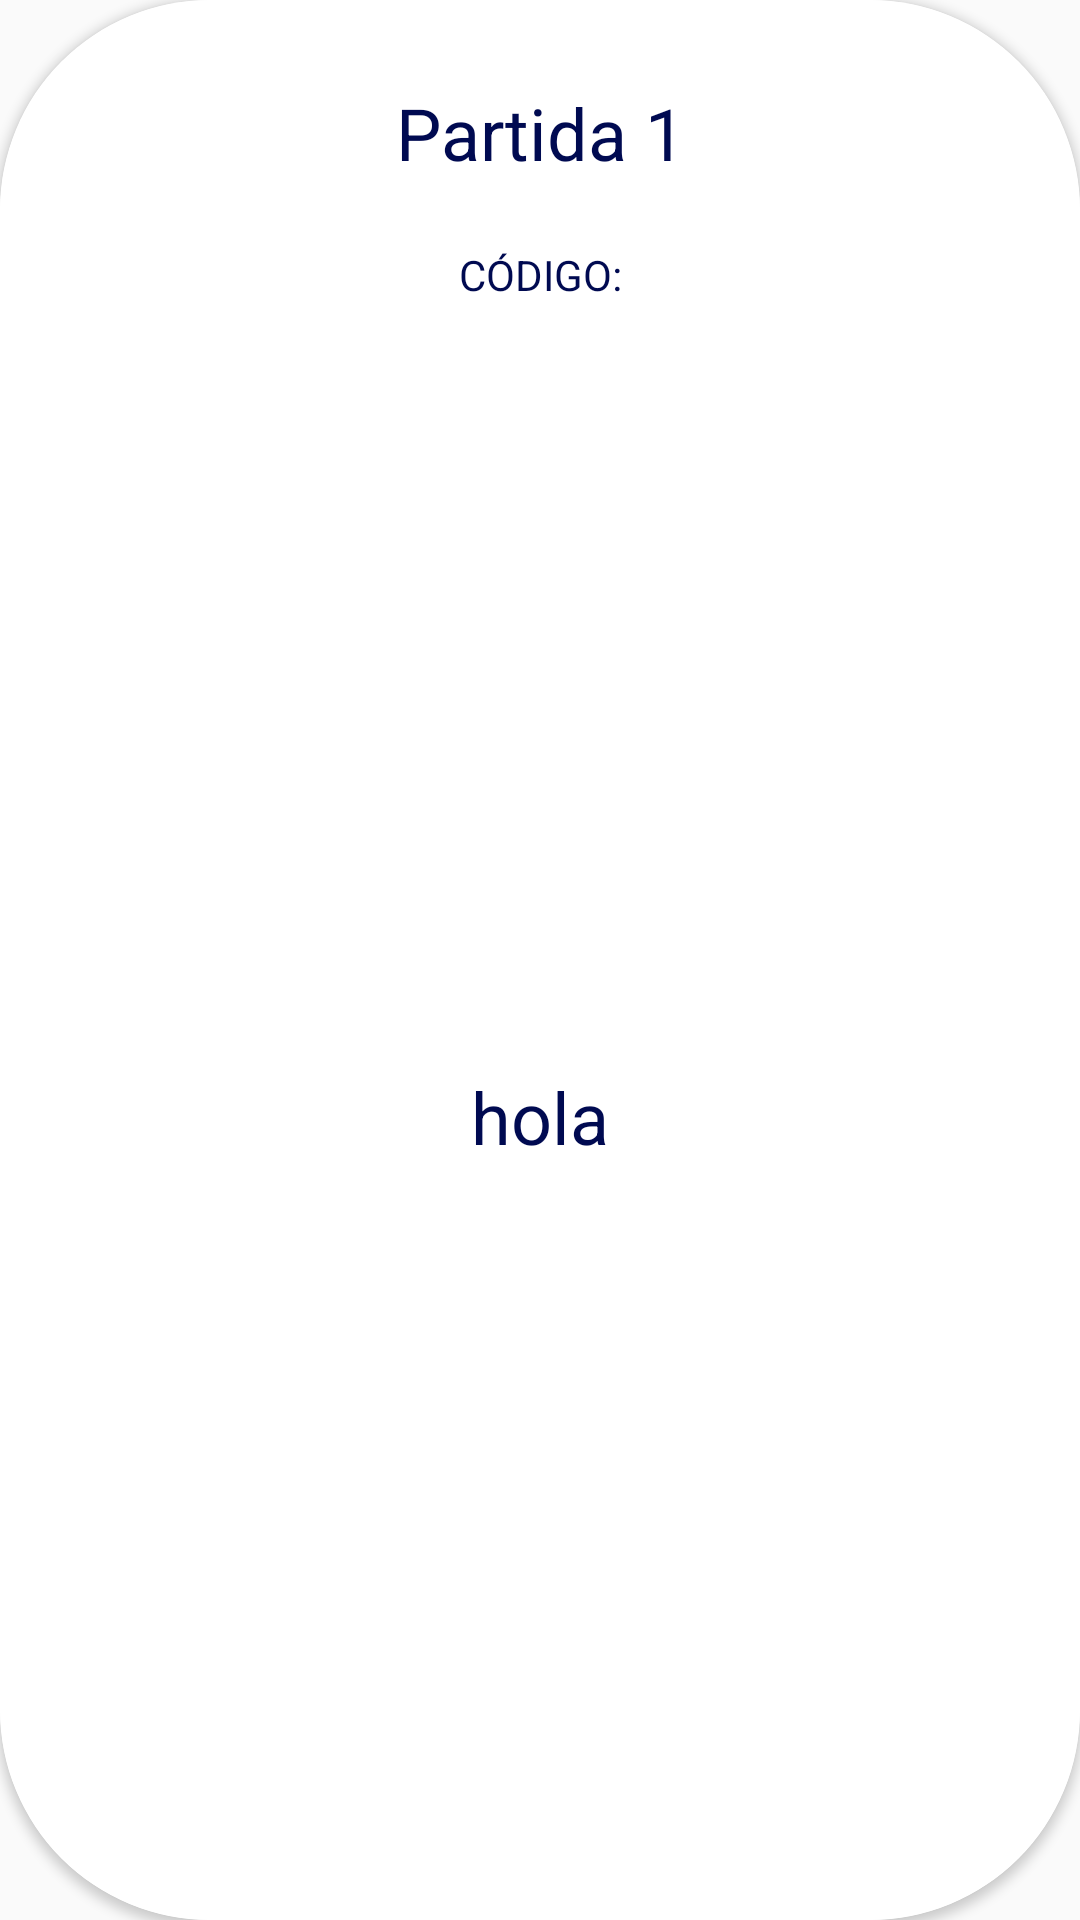

Produce the Android XML layout that renders to this screen, including the resource entries it uses.
<!-- AndroidManifest.xml: application theme AppTheme -->
<!-- res/layout/rowcod.xml -->
<?xml version="1.0" encoding="utf-8"?>
<androidx.cardview.widget.CardView xmlns:android="http://schemas.android.com/apk/res/android"
    xmlns:app="http://schemas.android.com/apk/res-auto"
    xmlns:tools="http://schemas.android.com/tools"
    android:layout_width="match_parent"
    android:layout_height="wrap_content"
    app:cardCornerRadius="70dp">

    <androidx.constraintlayout.widget.ConstraintLayout
        android:layout_width="match_parent"
        android:layout_height="match_parent"
        android:background="@color/design_default_color_background">

        <TextView
            android:id="@+id/tvnumpar"
            android:layout_width="253dp"
            android:layout_height="34dp"
            android:layout_marginTop="28dp"
            android:layout_marginBottom="10dp"
            android:gravity="center_horizontal"
            android:text="Partida 1"
            android:textAlignment="center"
            android:textColor="@color/edit1"
            android:textSize="24sp"
            app:layout_constraintBottom_toBottomOf="parent"
            app:layout_constraintEnd_toEndOf="parent"
            app:layout_constraintStart_toStartOf="parent"
            app:layout_constraintTop_toTopOf="parent"
            app:layout_constraintVertical_bias="0.0" />

        <TextView
            android:id="@+id/tvcod"
            android:layout_width="253dp"
            android:layout_height="34dp"
            android:layout_marginTop="15dp"
            android:layout_marginBottom="10dp"
            android:gravity="center_horizontal"
            android:text="hola"
            android:textAlignment="center"
            android:textColor="@color/edit1"
            android:textSize="24sp"
            app:layout_constraintBottom_toBottomOf="parent"
            app:layout_constraintEnd_toEndOf="parent"
            app:layout_constraintStart_toStartOf="parent"
            app:layout_constraintTop_toBottomOf="@+id/textView11" />

        <TextView
            android:id="@+id/textView11"
            android:layout_width="wrap_content"
            android:layout_height="wrap_content"
            android:layout_marginTop="20dp"
            android:text="CÓDIGO:"
            android:textColor="@color/edit1"
            app:layout_constraintEnd_toEndOf="parent"
            app:layout_constraintStart_toStartOf="parent"
            app:layout_constraintTop_toBottomOf="@+id/tvnumpar" />

    </androidx.constraintlayout.widget.ConstraintLayout>

</androidx.cardview.widget.CardView>
<!-- resources referenced by this layout -->
<resources>
  <color name="edit1">#000A51</color>
  <style name="AppTheme" parent="Theme.AppCompat.Light.DarkActionBar">
          
  
          <item name="colorPrimary">@color/edit1</item>
          <item name="colorPrimaryDark">@color/colorPrimaryDark</item>
          <item name="colorAccent">@color/colorAccent</item>
  
      </style>
  <color name="colorPrimaryDark">#3700B3</color>
  <color name="colorAccent">#03DAC5</color>
</resources>
